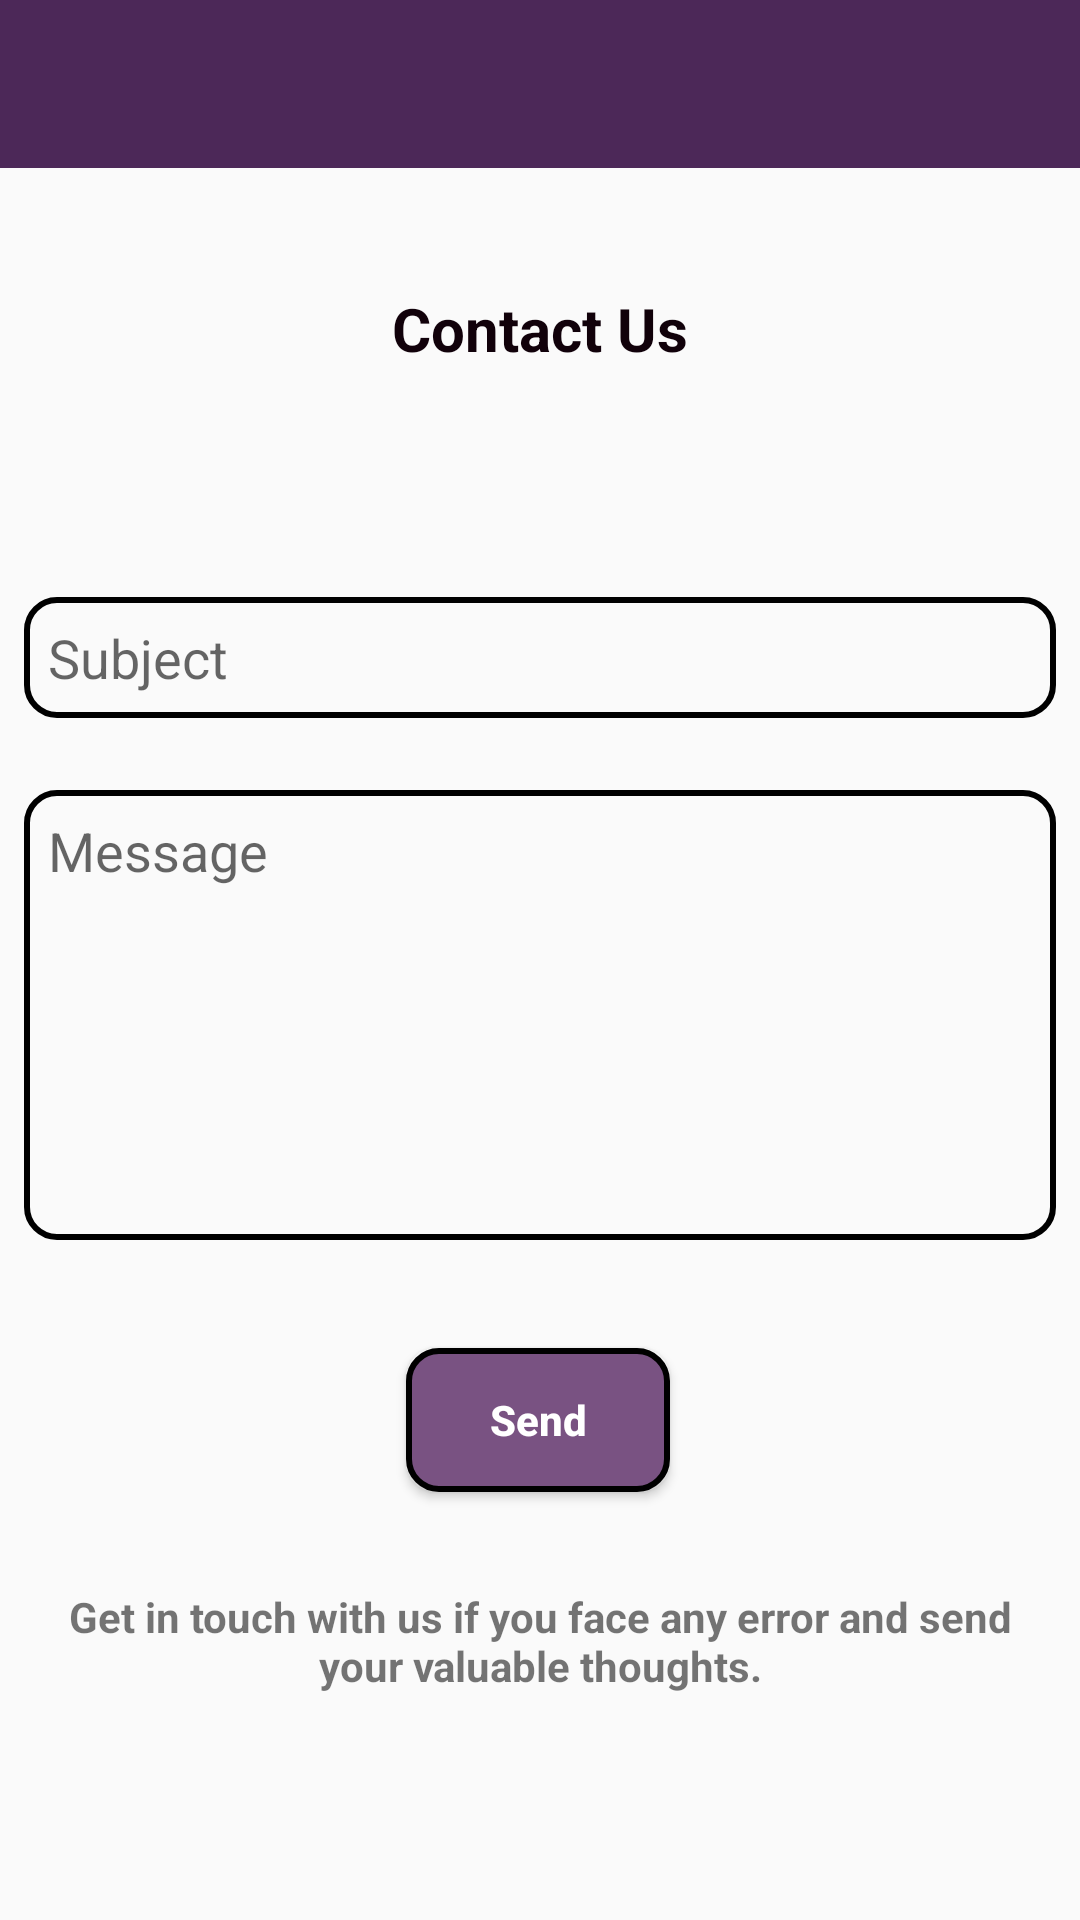

Reconstruct the res/layout file that produces this screen, plus the resources it refers to.
<!-- AndroidManifest.xml: application theme AppTheme -->
<!-- res/layout/activity_contact.xml -->
<?xml version="1.0" encoding="utf-8"?>
<androidx.constraintlayout.widget.ConstraintLayout xmlns:android="http://schemas.android.com/apk/res/android"
    xmlns:app="http://schemas.android.com/apk/res-auto"
    xmlns:tools="http://schemas.android.com/tools"
    android:layout_width="match_parent"
    android:layout_height="match_parent"
    tools:context=".Activity.ContactActivity">

    <androidx.appcompat.widget.Toolbar
        app:theme="@style/ToolbarTheme"
        android:id="@+id/toolbar_mail"
        android:layout_width="match_parent"
        android:layout_height="?attr/actionBarSize"
        android:background="@color/colorPrimary"
        app:layout_constraintEnd_toEndOf="parent"
        app:layout_constraintStart_toStartOf="parent"
        app:layout_constraintTop_toTopOf="parent"
        app:titleTextColor="@color/colorWhite">

    </androidx.appcompat.widget.Toolbar>


    <TextView
        android:id="@+id/text4"
        android:layout_width="wrap_content"
        android:layout_height="wrap_content"
        android:layout_gravity="center_horizontal"
        android:layout_marginStart="8dp"
        android:layout_marginTop="40dp"
        android:layout_marginEnd="8dp"
        android:text="@string/contact_us"
        android:textColor="@color/colorText"
        android:textSize="20sp"
        android:textStyle="bold"
        app:layout_constraintEnd_toEndOf="parent"
        app:layout_constraintStart_toStartOf="parent"
        app:layout_constraintTop_toBottomOf="@+id/toolbar_mail" />

    <EditText
        android:id="@+id/Subject"
        android:layout_width="match_parent"
        android:layout_height="wrap_content"
        android:layout_marginStart="8dp"
        android:layout_marginTop="76dp"
        android:layout_marginEnd="8dp"
        android:autofillHints=""
        android:background="@drawable/email"
        android:hint="@string/subject_mail"
        android:inputType="text"
        android:minLines="4"
        android:padding="8dp"
        app:layout_constraintEnd_toEndOf="parent"
        app:layout_constraintHorizontal_bias="0.0"
        app:layout_constraintStart_toStartOf="parent"
        app:layout_constraintTop_toBottomOf="@+id/text4" />

    <EditText
        android:id="@+id/c_Message"
        android:layout_width="match_parent"
        android:layout_height="wrap_content"
        android:layout_marginStart="8dp"
        android:layout_marginTop="24dp"
        android:layout_marginEnd="8dp"
        android:autofillHints=""
        android:background="@drawable/email"
        android:gravity="start"
        android:hint="@string/message_message"
        android:inputType="text"
        android:minHeight="150dp"
        android:padding="8dp"
        app:layout_constraintEnd_toEndOf="parent"
        app:layout_constraintHorizontal_bias="0.0"
        app:layout_constraintStart_toStartOf="parent"
        app:layout_constraintTop_toBottomOf="@+id/Subject" />

    <Button
        android:id="@+id/send"
        android:layout_width="wrap_content"
        android:layout_height="wrap_content"
        android:layout_gravity="center_horizontal"
        android:layout_marginStart="8dp"
        android:layout_marginTop="36dp"
        android:layout_marginEnd="8dp"
        android:background="@drawable/send_button"
        android:text="@string/send_mail"
        android:textAllCaps="false"
        android:textColor="@color/colorWhite"
        android:textStyle="bold"
        app:layout_constraintEnd_toEndOf="parent"
        app:layout_constraintHorizontal_bias="0.498"
        app:layout_constraintStart_toStartOf="parent"
        app:layout_constraintTop_toBottomOf="@+id/c_Message" />

    <TextView
        android:layout_width="match_parent"
        android:layout_height="wrap_content"
        android:layout_marginStart="8dp"
        android:layout_marginTop="32dp"
        android:layout_marginEnd="8dp"
        android:text="@string/problem"
        android:textStyle="bold"
        android:textAlignment="center"
        app:layout_constraintEnd_toEndOf="parent"
        app:layout_constraintHorizontal_bias="1.0"
        app:layout_constraintStart_toStartOf="parent"
        app:layout_constraintTop_toBottomOf="@+id/send" />


</androidx.constraintlayout.widget.ConstraintLayout>
<!-- resources referenced by this layout -->
<resources>
  <color name="colorPrimary">#4c2858</color>
  <color name="colorText">#11010A</color>
  <color name="colorWhite">#ffffff</color>
  <!-- drawable email (drawable) -->
  <?xml version="1.0" encoding="utf-8"?>
  <shape xmlns:android="http://schemas.android.com/apk/res/android">
      <solid android:color="@android:color/transparent"></solid>
      <corners android:radius="10dp"></corners>
      <stroke android:width="2dp"></stroke>
  </shape>
  <!-- drawable send_button (drawable) -->
  <?xml version="1.0" encoding="utf-8"?>
  <shape xmlns:android="http://schemas.android.com/apk/res/android">
      <solid android:color="@color/colorAccent"></solid>
      <corners android:radius="10dp"></corners>
      <stroke android:width="2dp"></stroke>
  </shape>
  <string name="contact_us">Contact Us</string>
  <string name="message_message">Message</string>
  <string name="problem">Get in touch with us if you face any error and send your valuable thoughts.</string>
  <string name="send_mail">Send</string>
  <string name="subject_mail">Subject</string>
  <style name="ToolbarTheme">
          
          <item name="colorControlNormal">@color/colorWhite</item>
      </style>
  <style name="AppTheme" parent="Theme.AppCompat.Light.NoActionBar">
          
          <item name="colorPrimary">@color/colorPrimary</item>
          <item name="colorPrimaryDark">@color/colorPrimaryDark</item>
          <item name="colorAccent">@color/colorAccent</item>
      </style>
  <color name="colorAccent">#795282</color>
  <color name="colorPrimaryDark">#23002f</color>
</resources>
